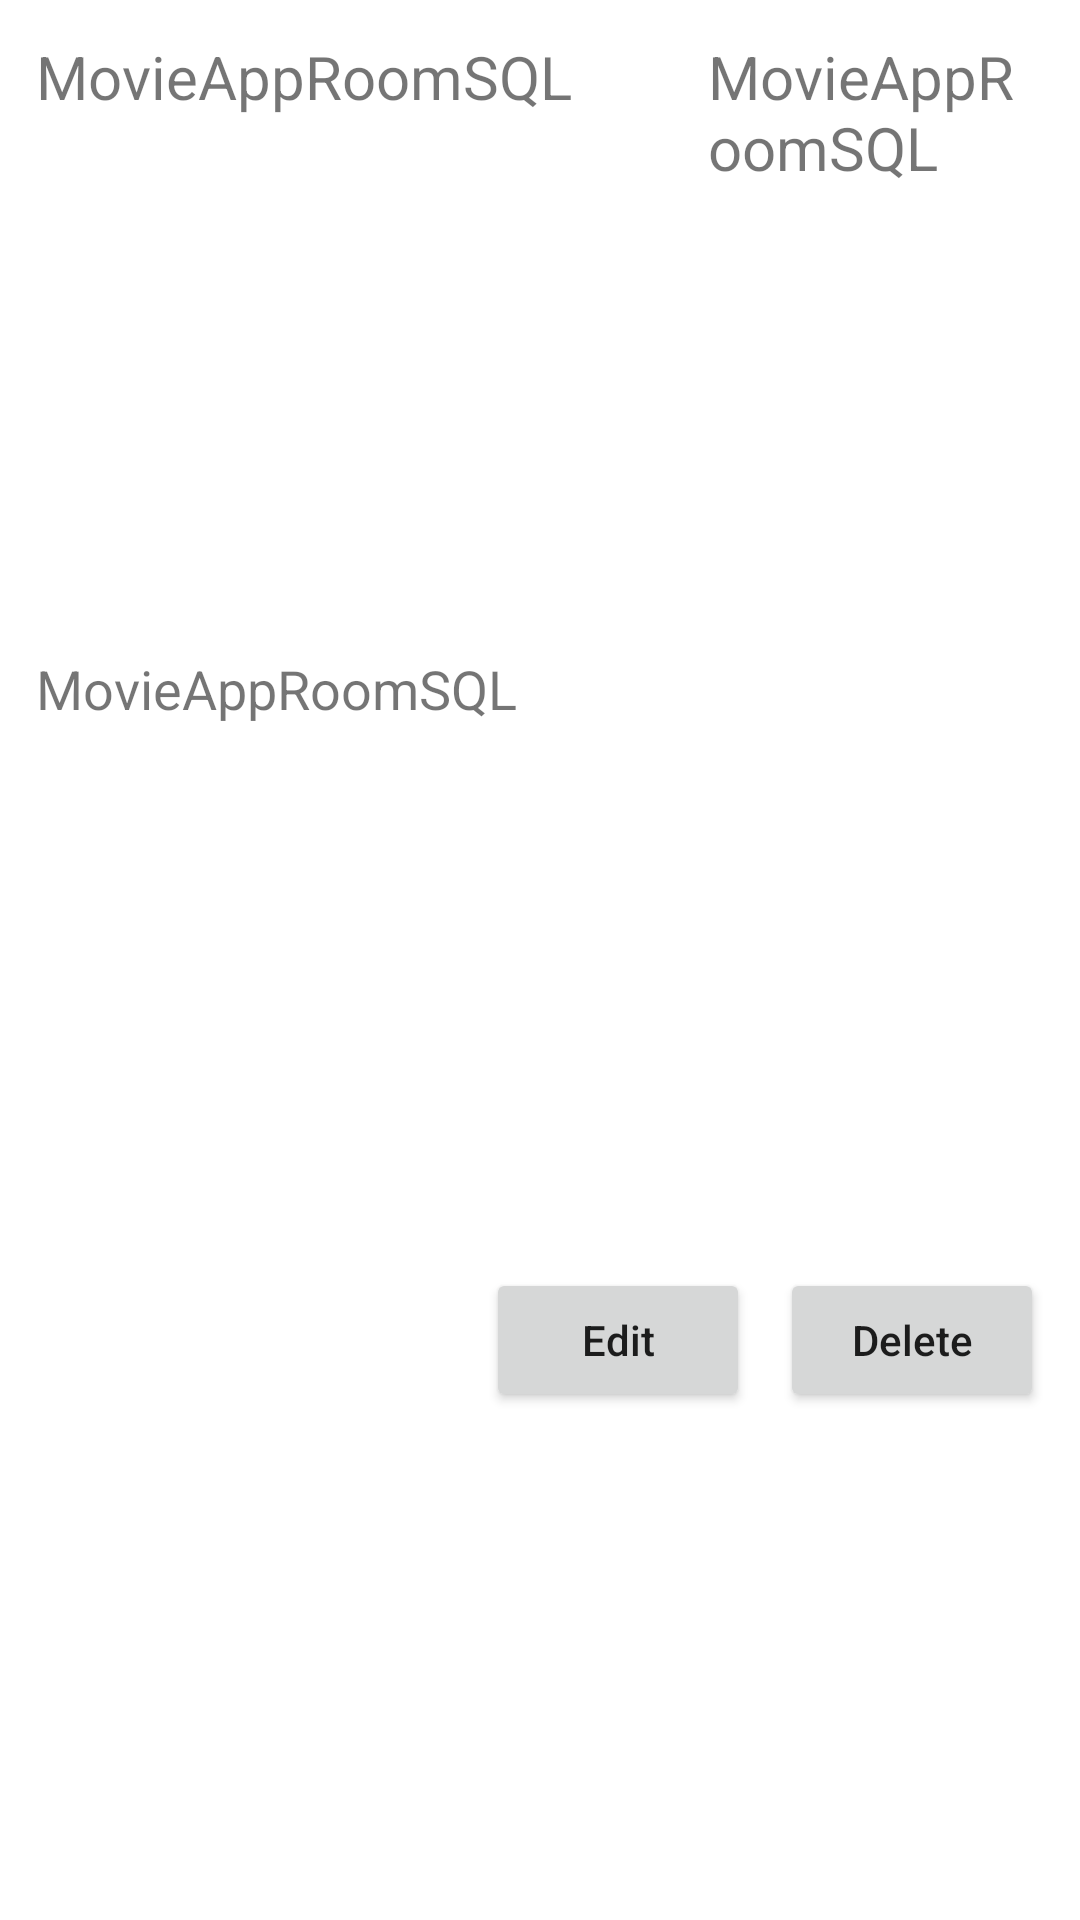

Write the Android layout XML for this screen, with the resource values it uses.
<!-- AndroidManifest.xml: application theme Theme.MovieAppRoomSQL -->
<!-- res/layout/rv_item.xml -->
<?xml version="1.0" encoding="utf-8"?>
<LinearLayout xmlns:android="http://schemas.android.com/apk/res/android"
    android:layout_width="match_parent"
    android:layout_height="wrap_content"
    android:orientation="vertical"
    android:padding="12dp">

    <LinearLayout
        android:layout_width="match_parent"
        android:layout_height="match_parent"
        android:layout_weight="1"
        android:orientation="horizontal">

        <TextView
            android:id="@+id/nameRv"
            android:layout_width="match_parent"
            android:layout_height="match_parent"
            android:layout_weight="1"
            android:text="@string/app_name"
            android:textSize="20sp" />

        <TextView
            android:id="@+id/dateRv"
            android:layout_width="match_parent"
            android:layout_height="match_parent"
            android:layout_weight="2"
            android:text="@string/app_name"
            android:textSize="20sp" />

    </LinearLayout>

    <LinearLayout
        android:layout_width="match_parent"
        android:layout_height="match_parent"
        android:layout_weight="1"
        android:orientation="horizontal">

        <TextView
            android:id="@+id/authorsRv"
            android:layout_width="match_parent"
            android:layout_height="match_parent"
            android:gravity="left"
            android:maxLines="1"
            android:text="@string/app_name"
            android:textSize="18sp" />

    </LinearLayout>

    <LinearLayout
        android:layout_width="match_parent"
        android:layout_height="match_parent"
        android:layout_weight="1"
        android:gravity="right"
        android:orientation="horizontal">

        <Button
            android:id="@+id/editRv"
            android:layout_width="wrap_content"
            android:layout_height="wrap_content"
            android:text="Edit"
            android:textAllCaps="false" />

        <Button
            android:id="@+id/deleteRv"
            android:layout_width="wrap_content"
            android:layout_height="wrap_content"
            android:layout_marginLeft="10dp"
            android:text="Delete"
            android:textAllCaps="false" />

    </LinearLayout>

</LinearLayout>
<!-- resources referenced by this layout -->
<resources>
  <string name="app_name">MovieAppRoomSQL</string>
  <style name="Theme.MovieAppRoomSQL" parent="Theme.MaterialComponents.DayNight.DarkActionBar">
          
          <item name="colorPrimary">@color/purple_500</item>
          <item name="colorPrimaryVariant">@color/purple_700</item>
          <item name="colorOnPrimary">@color/white</item>
          
          <item name="colorSecondary">@color/teal_200</item>
          <item name="colorSecondaryVariant">@color/teal_700</item>
          <item name="colorOnSecondary">@color/black</item>
          
          <item name="android:statusBarColor" tools:targetApi="l">?attr/colorPrimaryVariant</item>
          
      </style>
  <!-- not gathered from this repository: default colours our renderer supplied (Android Studio template values) -->
  <color name="purple_500">#FF6200EE</color>
  <color name="purple_700">#FF3700B3</color>
  <color name="teal_200">#FF03DAC5</color>
  <color name="teal_700">#FF018786</color>
  <color name="black">#FF000000</color>
  <color name="white">#FFFFFFFF</color>
</resources>
